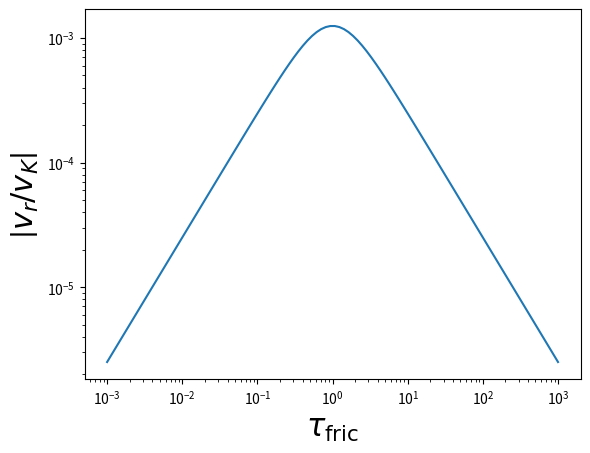
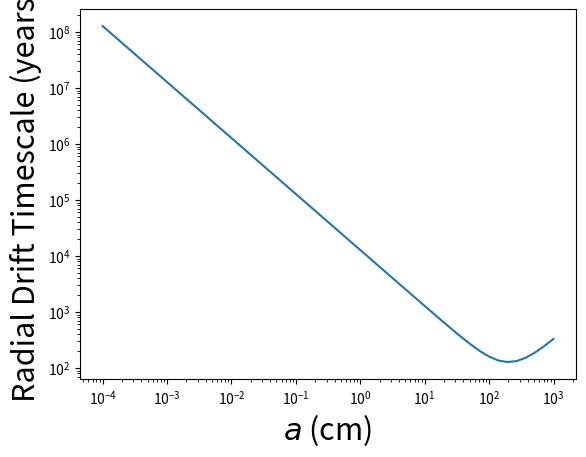

The matplotlib source for these figures, in order:
# [redacted]
# Shows the radial velocity of dust grains as a function of stopping time (grain size)

import numpy as np
import matplotlib.pyplot as plt


# First, simply plot the relationship between vr/vk and stopping time for a given set of parameters

npoints = 100
ts = np.logspace(-3,3,num=npoints) # stopping time
n = 1.0 # Radial gas pressure gradient
aspect = 0.05 # disc aspect ratio: H/R
eta = n*aspect*aspect # Parameter representing disc radial gas pressure gradient

vr = eta/(ts + 1.0/ts)

# Now make the plot
fig1 = plt.figure()
ax1 = fig1.add_subplot(111)
ax1.set_ylabel(r'$\left|v_r/v_K\right|$',fontsize=22)
ax1.set_xlabel(r'$\tau_{\rm fric}$',fontsize=22)
ax1.set_xscale('log')
ax1.set_yscale('log')

ax1.plot(ts, vr)


#
# Now calculate dust radial velocity as a function of grain size (at 1AU)
# (units are cgs)
#

rhogas = 5e-10 # g cm^-3
rhodust = 3 # g cm^-3
vtherm = 2.4e5 # cm s^-1

yr = 3.15e7 # year in seconds
AU = 1.496e13 # AU in cm

omega = 2.0*np.pi/yr # Assuming a solar mass star, so orbital period at 1 AU = 1 year
vk = omega*AU

a = np.logspace(-4,3) # logarithmic range of grain sizes

ts = omega*rhodust*a/(rhogas*vtherm)  # Stopping time in the Stokes regime

vr = vk*eta/(ts + 1.0/ts) # Now use this stopping time to calculate vr

tdrift = AU/(vr*yr) # Drift timescale at this velocity from 1 AU (converting to years)

# Now plot it

fig2 = plt.figure()
ax2 = fig2.add_subplot(111)
ax2.set_ylabel(r'Radial Drift Timescale (years)',fontsize=22)
ax2.set_xlabel(r'$a$ (cm)',fontsize=22)
ax2.set_xscale('log')
ax2.set_yscale('log')

ax2.plot(a, tdrift)

# Save both figures
fig1.savefig('radial_drift_velocity.png')
fig2.savefig('radial_drift_timescale.png')

